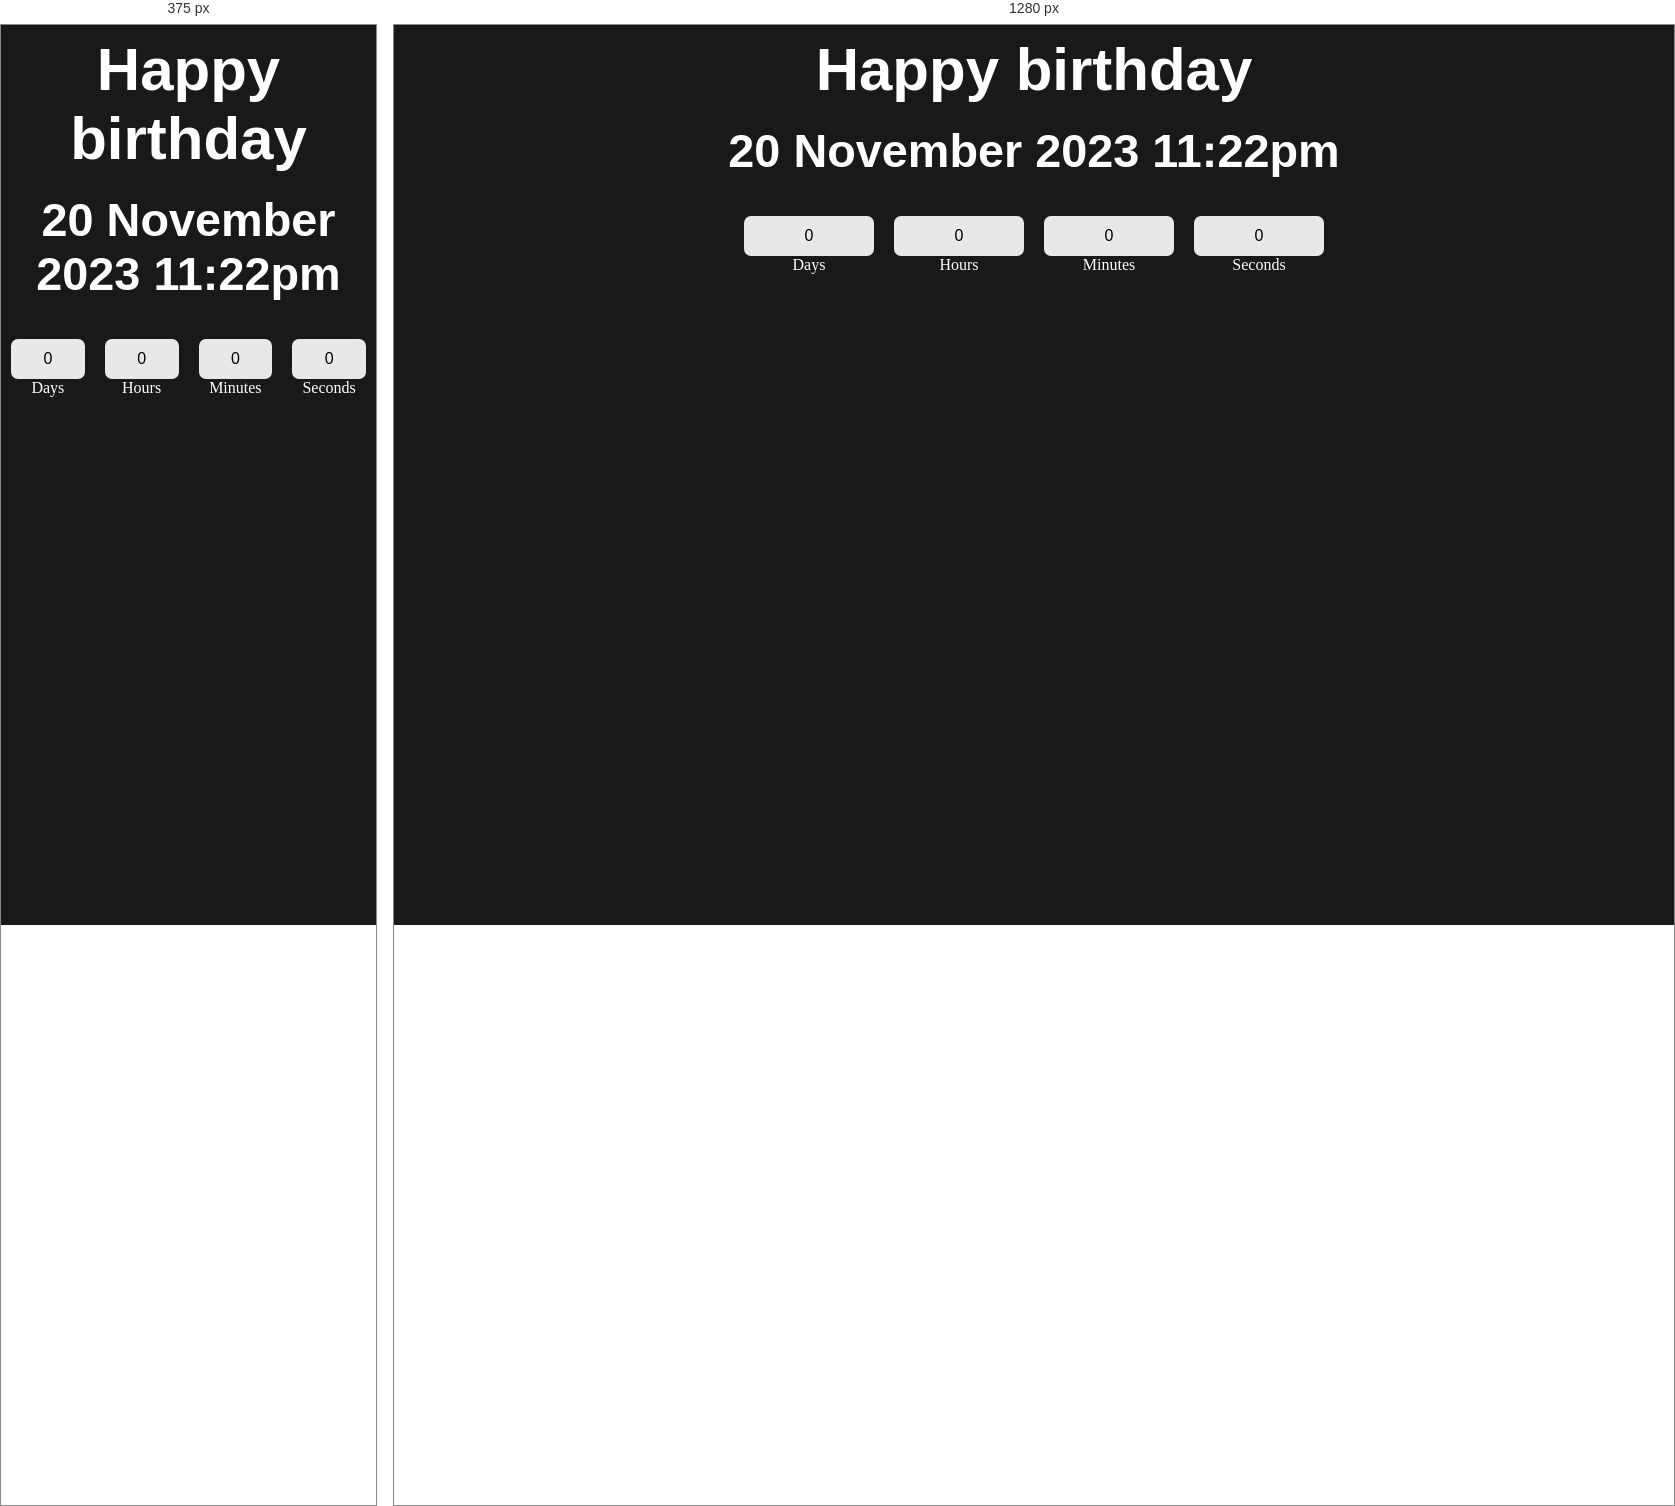
Rendered at 375 px and 1280 px, left to right.

<!-- file: index.html -->
<!DOCTYPE html>
<html lang="en">
  <head>
    <meta charset="UTF-8" />
    <meta name="viewport" content="width=device-width, initial-scale=1.0" />
    <title>Document</title>
    <link rel="stylesheet" href="custom.css" />
  </head>
  <body>
    <div class="main">
      <div class="title">
        <h2>Happy birthday </h2>
      </div>
      <div class="title" id="end-Date">
        <h3>20 November 2023 11:22pm</h3>
      </div>
      <div class="col">
         <div>
            <input type="text" readonly value="0" class="small-input">
            <br>
            <label for="">Days</label>
         </div>
         <div>
            <input type="text" readonly value="0" class="small-input">
            <br>
            <label for="">Hours</label>
         </div>
         <div>
            <input type="text" readonly value="0" class="small-input">
            <br>
            <label for="">Minutes</label>
         </div>
         <div>
            <input type="text" readonly value="0" class="small-input">
            <br>
            <label for="">Seconds</label>
         </div>
      </div>
    </div>
     <script src="j.js"></script>

  </body>
</html>


/* @media block from custom.css */
@media screen and (max-width: 600px) {
  .col div {
    width: 48%; /* Adjusted width for smaller screens */
  }
}

/* @media block from custom.css */
@media screen and (max-width: 600px) {
  .col div {
    width: 48%; /* Adjusted width for smaller screens */
  }
}